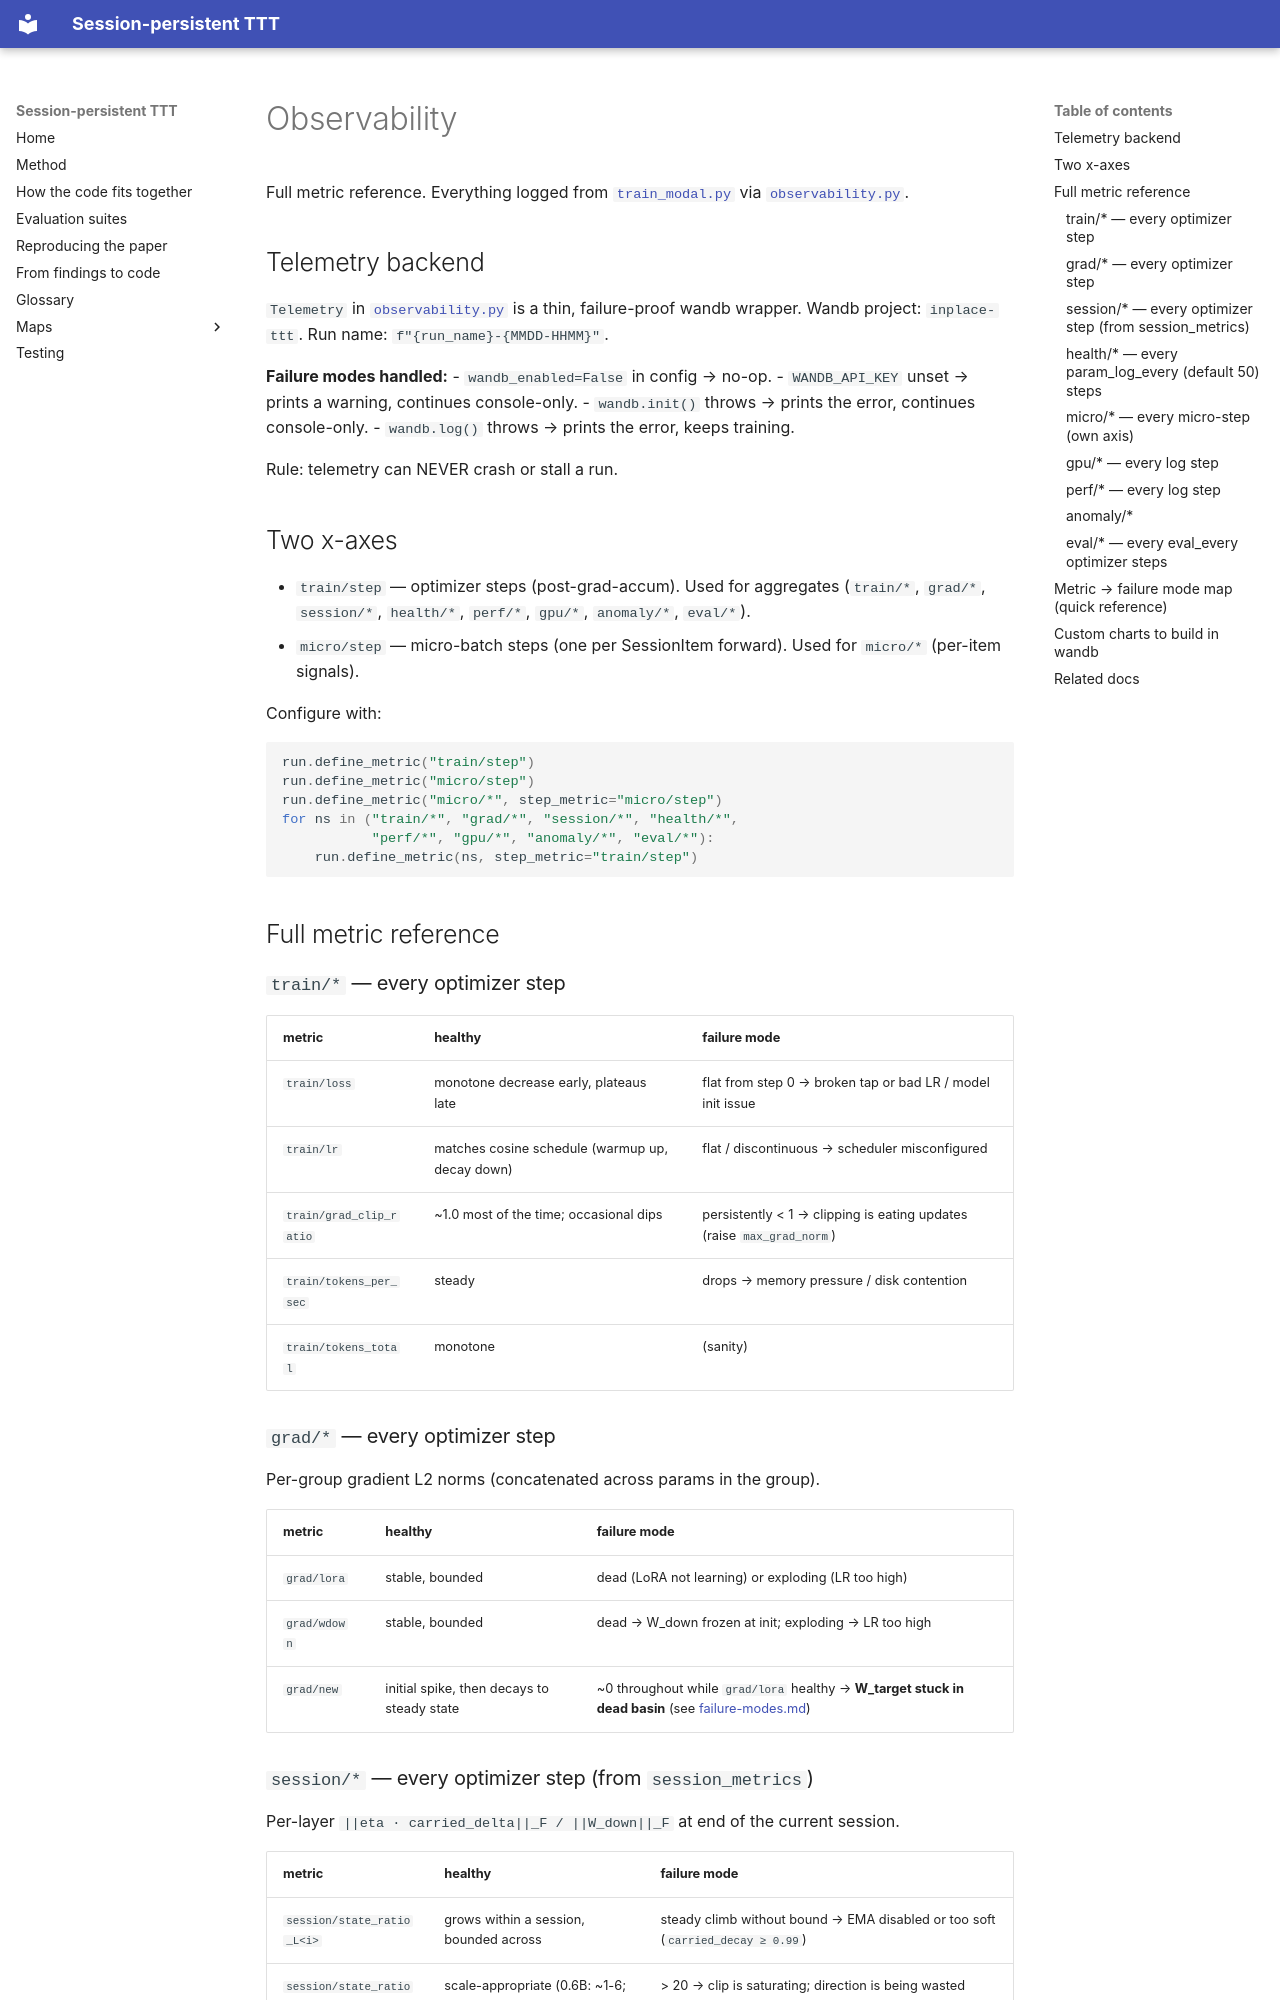

repository: Suchitra-idu/Persistent-TTT · page: observability/index.html · generator: mkdocs

# Observability

Full metric reference. Everything logged from
[`train_modal.py`](../train_modal.py) via
[`observability.py`](../observability.py).

## Telemetry backend

`Telemetry` in [`observability.py`](../observability.py) is a thin,
failure-proof wandb wrapper. Wandb project: `inplace-ttt`. Run name:
`f"{run_name}-{MMDD-HHMM}"`.

**Failure modes handled:**
- `wandb_enabled=False` in config → no-op.
- `WANDB_API_KEY` unset → prints a warning, continues console-only.
- `wandb.init()` throws → prints the error, continues console-only.
- `wandb.log()` throws → prints the error, keeps training.

Rule: telemetry can NEVER crash or stall a run.

## Two x-axes

- `train/step` — optimizer steps (post-grad-accum). Used for
  aggregates (`train/*`, `grad/*`, `session/*`, `health/*`,
  `perf/*`, `gpu/*`, `anomaly/*`, `eval/*`).
- `micro/step` — micro-batch steps (one per SessionItem forward).
  Used for `micro/*` (per-item signals).

Configure with:
```python
run.define_metric("train/step")
run.define_metric("micro/step")
run.define_metric("micro/*", step_metric="micro/step")
for ns in ("train/*", "grad/*", "session/*", "health/*",
           "perf/*", "gpu/*", "anomaly/*", "eval/*"):
    run.define_metric(ns, step_metric="train/step")
```

## Full metric reference

### `train/*` — every optimizer step

| metric | healthy | failure mode |
|---|---|---|
| `train/loss` | monotone decrease early, plateaus late | flat from step 0 → broken tap or bad LR / model init issue |
| `train/lr` | matches cosine schedule (warmup up, decay down) | flat / discontinuous → scheduler misconfigured |
| `train/grad_clip_ratio` | ~1.0 most of the time; occasional dips | persistently < 1 → clipping is eating updates (raise `max_grad_norm`) |
| `train/tokens_per_sec` | steady | drops → memory pressure / disk contention |
| `train/tokens_total` | monotone | (sanity) |

### `grad/*` — every optimizer step

Per-group gradient L2 norms (concatenated across params in the group).

| metric | healthy | failure mode |
|---|---|---|
| `grad/lora` | stable, bounded | dead (LoRA not learning) or exploding (LR too high) |
| `grad/wdown` | stable, bounded | dead → W_down frozen at init; exploding → LR too high |
| `grad/new` | initial spike, then decays to steady state | ~0 throughout while `grad/lora` healthy → **W_target stuck in dead basin** (see [failure-modes.md](failure-modes.md#dead-basin)) |

### `session/*` — every optimizer step (from `session_metrics`)

Per-layer `||eta · carried_delta||_F / ||W_down||_F` at end of the
current session.

| metric | healthy | failure mode |
|---|---|---|
| `session/state_ratio_L<i>` | grows within a session, bounded across | steady climb without bound → EMA disabled or too soft (`carried_decay ≥ 0.99`) |
| `session/state_ratio_mean` | scale-appropriate (0.6B: ~1-6; 4B: ~2-15) | > 20 → clip is saturating; direction is being wasted |
